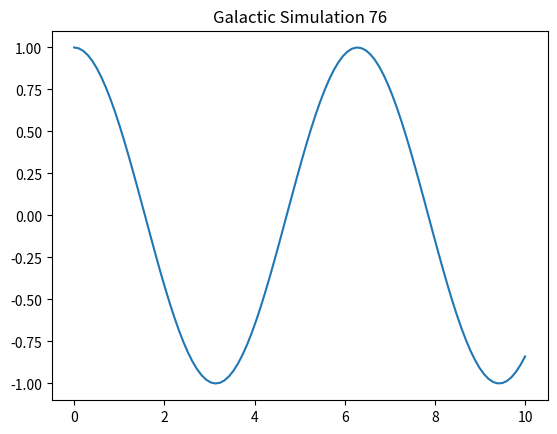

Here is the Python script that generated this plot:
import numpy as np
import matplotlib.pyplot as plt

def simulate():
    t = np.linspace(0, 10, 100)
    y = np.cos(t)
    plt.plot(t, y)
    plt.title("Galactic Simulation 76")
    plt.show()

if __name__ == "__main__":
    simulate()
